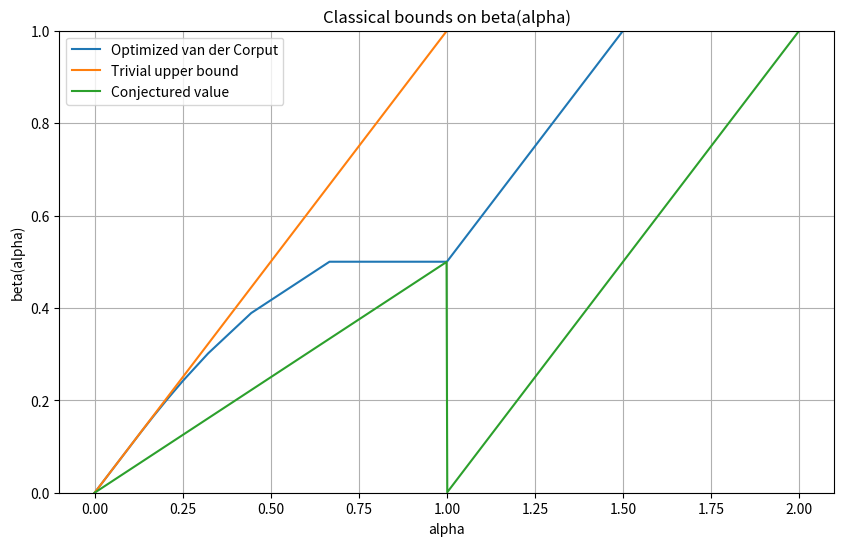

This chart was generated by the following Python code:
import numpy as np
import matplotlib.pyplot as plt


def van_der_corput(k, alpha):
    return max(
        alpha + (1 - k * alpha) / (2**k - 2),
        (1 - 2 ** (2 - k)) * alpha - (1 - k * alpha) / (2**k - 2),
    )


def optimized_van_der_corput(alpha):
    bound = 1
    for k in range(2, 30):
        bound = min(bound, van_der_corput(k, alpha))
    return bound


def conjectured_bound(alpha):
    if alpha <= 1:
        return alpha / 2
    else:
        return alpha - 1


def van_der_corput_plot():
    alpha_range = np.linspace(0, 1, 500)
    plt.figure(figsize=(10, 6))

    plt.plot(
        alpha_range,
        [van_der_corput(2, alpha) for alpha in alpha_range],
        label=f"k=2 van der Corput",
    )
    plt.plot(
        alpha_range,
        [van_der_corput(3, alpha) for alpha in alpha_range],
        label=f"k=3 van der Corput",
    )
    plt.plot(
        alpha_range,
        [van_der_corput(4, alpha) for alpha in alpha_range],
        label=f"k=4 van der Corput",
    )
    plt.plot(
        alpha_range,
        [van_der_corput(5, alpha) for alpha in alpha_range],
        label=f"k=5 van der Corput",
    )
    plt.plot(
        alpha_range,
        [optimized_van_der_corput(alpha) for alpha in alpha_range],
        label=f"Optimized van der Corput",
    )
    plt.plot(
        alpha_range, [alpha / 2 for alpha in alpha_range], label=f"Conjectured value"
    )
    plt.xlabel("alpha")
    plt.ylabel("beta(alpha)")
    plt.title("Classical bounds on beta(alpha)")
    plt.legend()
    plt.grid(True)
    plt.ylim(0, 1)
    plt.show()


def van_der_corput_plot2():
    alpha_range = np.linspace(0, 1, 500)
    alpha_full_range = np.linspace(0, 2, 1000)

    plt.figure(figsize=(10, 6))

    plt.plot(
        alpha_full_range,
        [optimized_van_der_corput(alpha) for alpha in alpha_full_range],
        label=f"Optimized van der Corput",
    )
    plt.plot(
        alpha_range, [alpha for alpha in alpha_range], label=f"Trivial upper bound"
    )
    plt.plot(
        alpha_full_range,
        [conjectured_bound(alpha) for alpha in alpha_full_range],
        label=f"Conjectured value",
    )
    plt.xlabel("alpha")
    plt.ylabel("beta(alpha)")
    plt.title("Classical bounds on beta(alpha)")
    plt.legend()
    plt.grid(True)
    plt.ylim(0, 1)
    plt.show()


van_der_corput_plot2()
